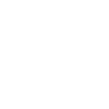
t = 0.00 s
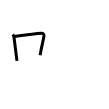
t = 2.00 s
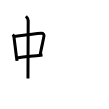
t = 4.00 s
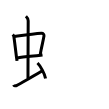
t = 6.00 s
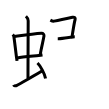
t = 8.00 s
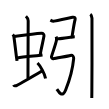
t = 10.00 s

The animated SVG that drew these frames (rendered in a browser with its animation timeline set to each time). Animation: 10 SMIL elements (animate=10); one cycle of 10.00 s.

<svg width="109px" height="109px" viewBox="0 0 px 109px" xmlns="http://www.w3.org/2000/svg" xmlns:xlink="http://www.w3.org/1999/xlink" xml:space="preserve" version="1.1"  baseProfile="full">
<path d="M12.76,34.4c0.46,0.51,1.02,1.4,1.12,2.06c0.72,4.83,1.54,12.59,2.52,20.05c0.19,1.48,0.4,2.95,0.6,4.38" style="fill:none;stroke:black;stroke-width:3;opacity:0">
  <animate attributeType="CSS" attributeName="opacity" from="0" to="1" begin="0s" dur="1s" repeatCount="Indefinite" fill="freeze" />
</path>
<path d="M14.22,36.48c0.96-0.14,2.09-0.29,3.32-0.45c7.64-1.01,19.49-2.43,23.81-2.75c1.96-0.14,2.86,1.38,2.62,2.83c-0.67,3.97-1.85,8.51-2.99,14.39c-0.29,1.48-0.57,3.06-0.85,4.72" style="fill:none;stroke:black;stroke-width:3;opacity:0">
  <animate attributeType="CSS" attributeName="opacity" from="0" to="1" begin="1s" dur="1s" repeatCount="Indefinite" fill="freeze" />
</path>
<path d="M17.26,57.93c4.75-0.83,14.07-1.68,21.55-2.48c1.31-0.14,2.55-0.28,3.71-0.41" style="fill:none;stroke:black;stroke-width:3;opacity:0">
  <animate attributeType="CSS" attributeName="opacity" from="0" to="1" begin="2s" dur="1s" repeatCount="Indefinite" fill="freeze" />
</path>
<path d="M25.92,16.25c1.08,1,2.26,2.75,2.26,4.47c0,4.21-0.15,35.25-0.19,51.78c0,2.27-0.01,4.26-0.01,5.88" style="fill:none;stroke:black;stroke-width:3;opacity:0">
  <animate attributeType="CSS" attributeName="opacity" from="0" to="1" begin="3s" dur="1s" repeatCount="Indefinite" fill="freeze" />
</path>
<path d="M13.57,84.78c0.55,1.14,2.26,1.1,2.82,0.81c0.55-0.28,22.58-12.44,26-14.72" style="fill:none;stroke:black;stroke-width:3;opacity:0">
  <animate attributeType="CSS" attributeName="opacity" from="0" to="1" begin="4s" dur="1s" repeatCount="Indefinite" fill="freeze" />
</path>
<path d="M37.5,63c2.84,2.72,7.35,11.17,8.06,15.39" style="fill:none;stroke:black;stroke-width:3;opacity:0">
  <animate attributeType="CSS" attributeName="opacity" from="0" to="1" begin="5s" dur="1s" repeatCount="Indefinite" fill="freeze" />
</path>
<path d="M50.35,20.13c1.29,0.66,2.65,1.16,3.72,0.98c5.17-0.86,16.25-3.3,18.4-3.79c2.15-0.49,3.06,0.74,2.65,2.15c-0.61,2.12-1.66,8.27-2.38,12.82c-0.31,1.95-0.56,3.6-0.7,4.52" style="fill:none;stroke:black;stroke-width:3;opacity:0">
  <animate attributeType="CSS" attributeName="opacity" from="0" to="1" begin="6s" dur="1s" repeatCount="Indefinite" fill="freeze" />
</path>
<path d="M57.75,38.75c2.18,0,11.09-1.5,12.64-1.5s3.11-0.5,4.36-0.5" style="fill:none;stroke:black;stroke-width:3;opacity:0">
  <animate attributeType="CSS" attributeName="opacity" from="0" to="1" begin="7s" dur="1s" repeatCount="Indefinite" fill="freeze" />
</path>
<path d="M56.09,36.73c0.43,0.97,0.55,1.86,0.43,3.14c-0.27,2.89-4.91,15.82-5.05,16.79c-0.14,0.96,1,2.38,2.14,1.9s14.52-2.38,16.79-3.1c2.28-0.72,3.44,1.39,3.27,3.12c-0.85,8.93-4.57,22.77-8.04,31.45c-3.38,8.48-7.19,1.45-8.76-0.96" style="fill:none;stroke:black;stroke-width:3;opacity:0">
  <animate attributeType="CSS" attributeName="opacity" from="0" to="1" begin="8s" dur="1s" repeatCount="Indefinite" fill="freeze" />
</path>
<path d="M90.32,14.25c0.92,0.62,1.47,2.8,1.65,4.05c0.16,1.06,0.05,48.32-0.11,73.31c-0.03,4.27-0.05,5.26-0.08,6.39" style="fill:none;stroke:black;stroke-width:3;opacity:0">
  <animate attributeType="CSS" attributeName="opacity" from="0" to="1" begin="9s" dur="1s" repeatCount="Indefinite" fill="freeze" />
</path>
</svg>
